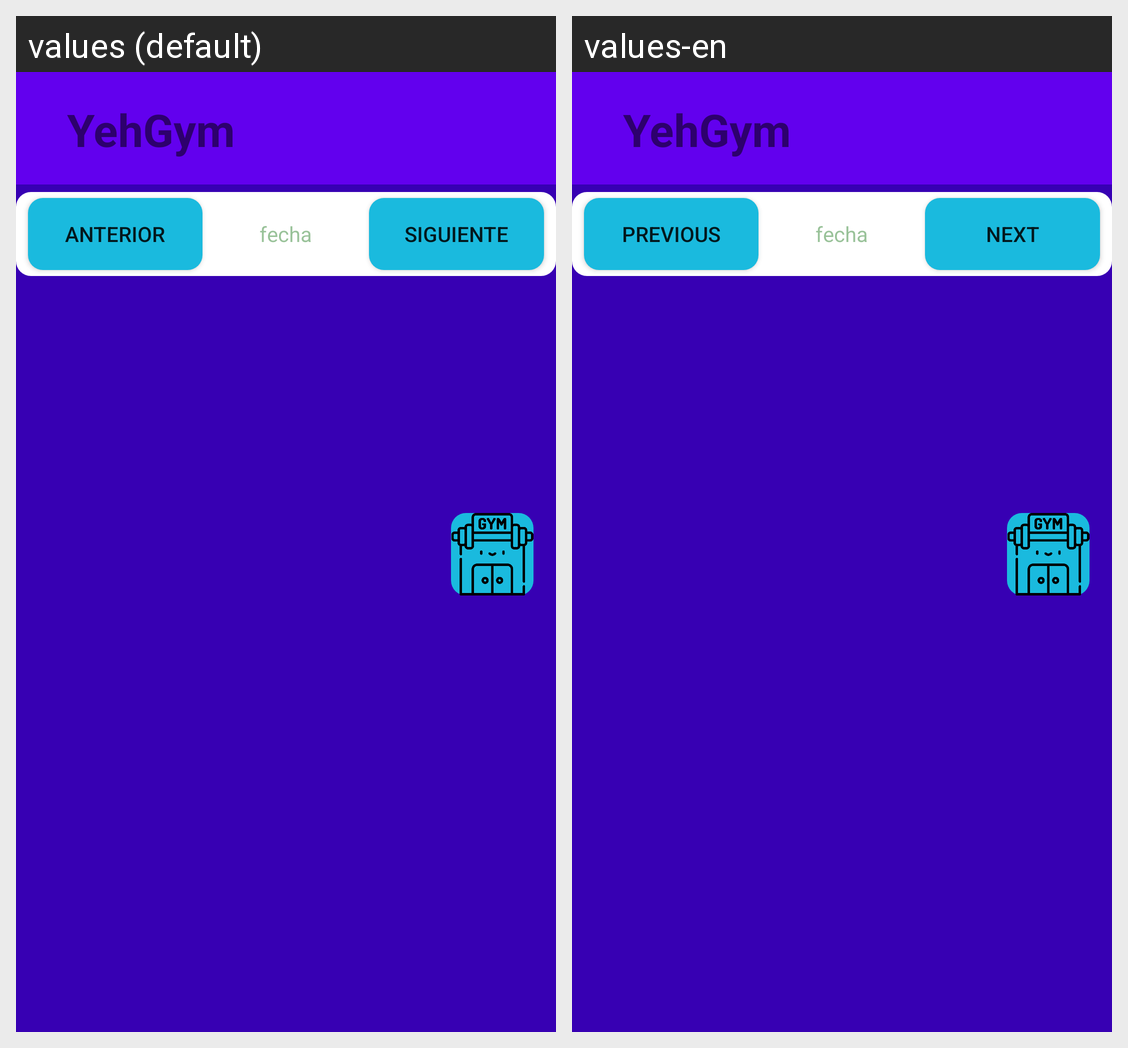

For this localized Android screen grid, give each drawn string resource with its value in every locale shown.
Android screen res/layout/activity_main.xml rendered under 2 locales, left to right: values (default), values-en. Device: Nexus 5 (rendered at 1080×1920; each locale shown at half size, 540×960, under a caption strip naming it); theme Theme.YehGym.
Strings drawn on this screen, with the default value and each locale's value (text and hints the layout hard-codes, and strings that could not be matched under every locale, appear in the picture but are not listed):

bt_anterior
  values: Anterior
  values-en: Previous

bt_siguiente
  values: Siguiente
  values-en: Next

app_name
  values: YehGym
  values-en: YehGym
